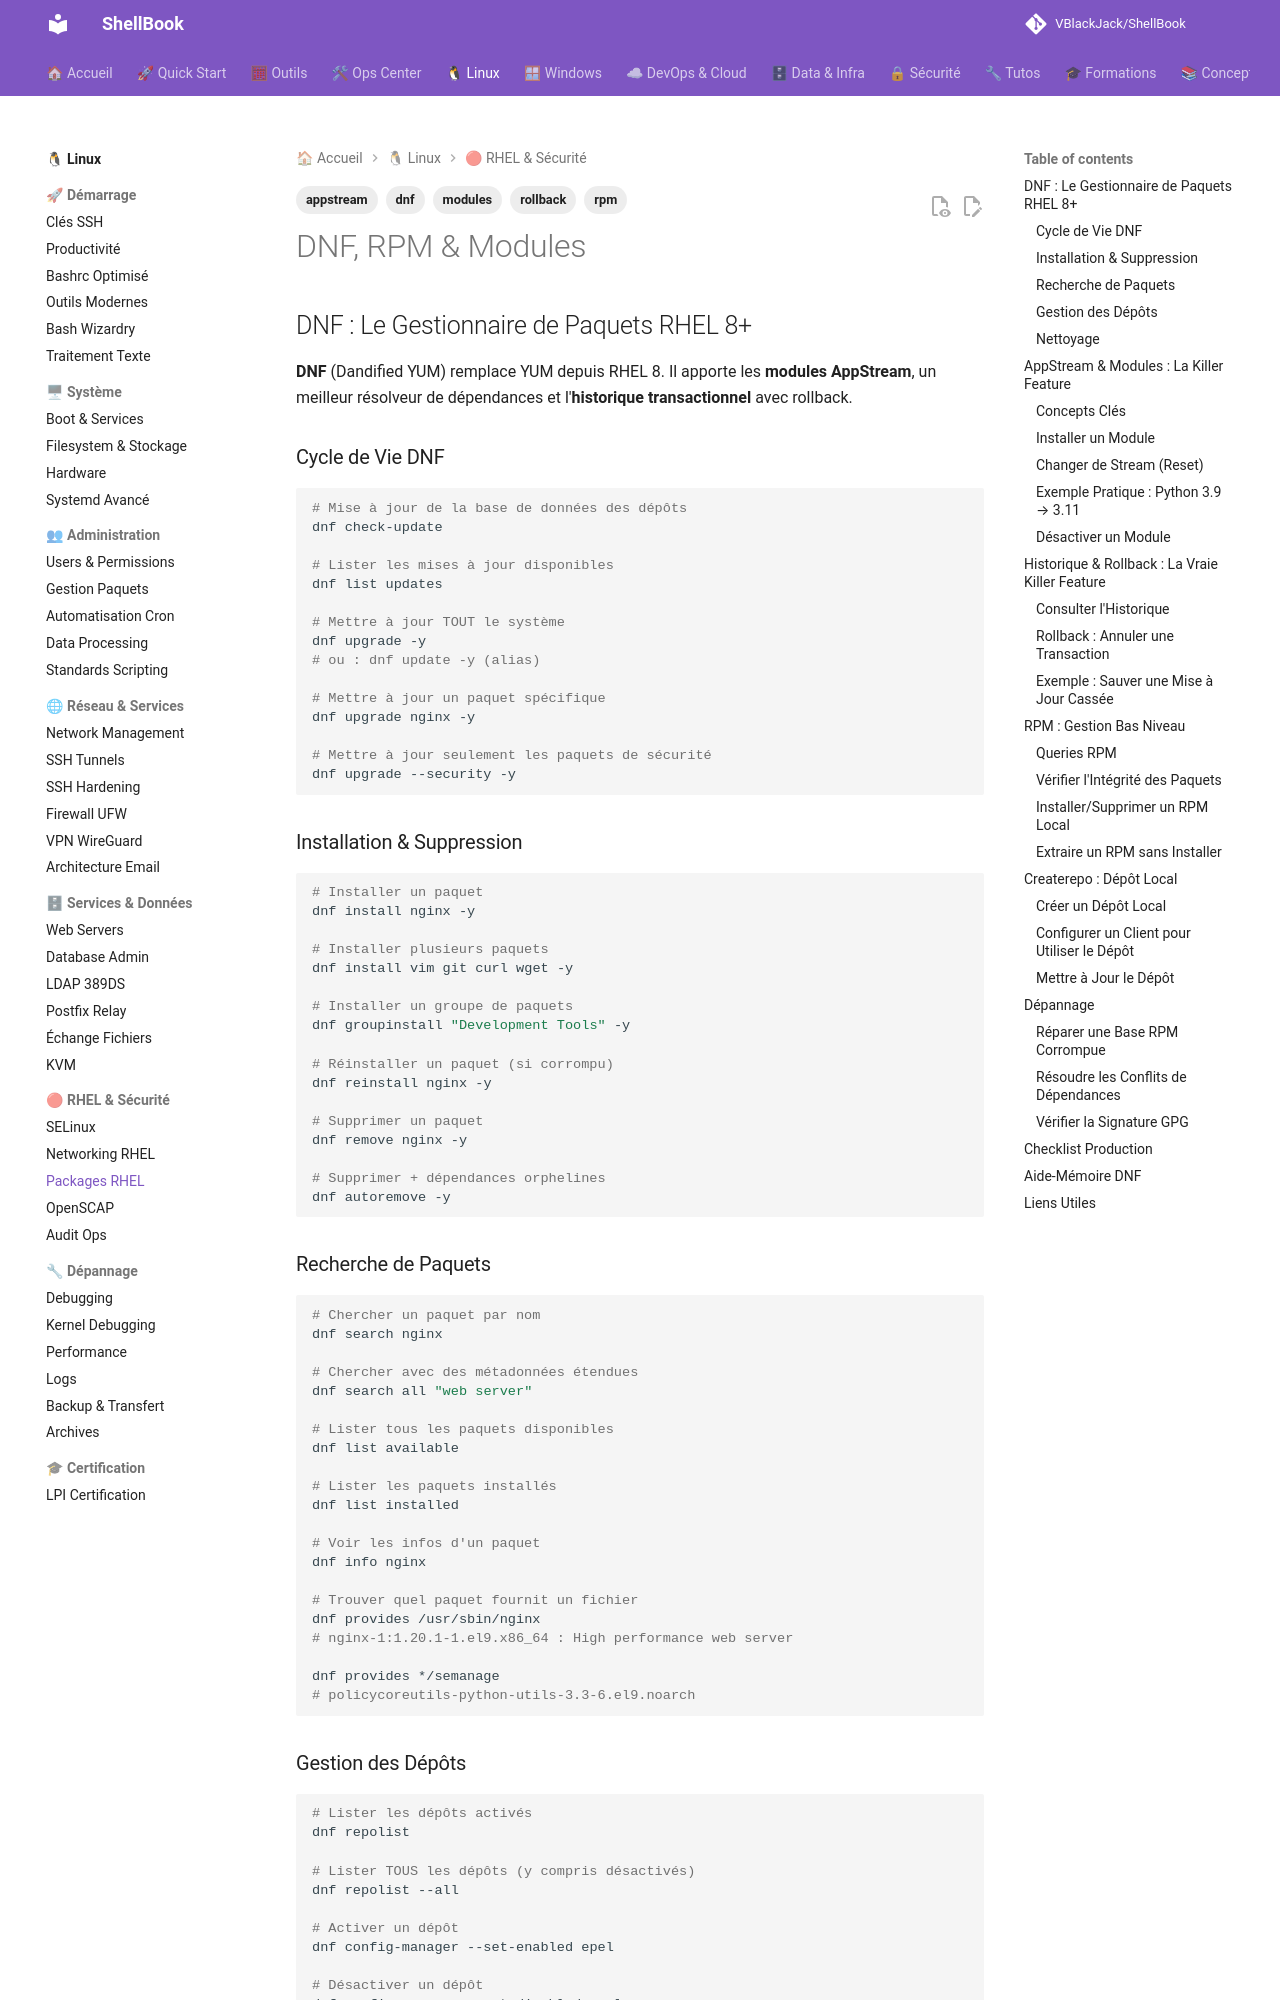

repository: VBlackJack/ShellBook · page: linux/rhel-package-management/index.html · generator: mkdocs

---
tags:
  - dnf
  - rpm
  - modules
  - appstream
  - rollback
---

# DNF, RPM & Modules

## DNF : Le Gestionnaire de Paquets RHEL 8+

**DNF** (Dandified YUM) remplace YUM depuis RHEL 8. Il apporte les **modules AppStream**, un meilleur résolveur de dépendances et l'**historique transactionnel** avec rollback.

### Cycle de Vie DNF

```bash
# Mise à jour de la base de données des dépôts
dnf check-update

# Lister les mises à jour disponibles
dnf list updates

# Mettre à jour TOUT le système
dnf upgrade -y
# ou : dnf update -y (alias)

# Mettre à jour un paquet spécifique
dnf upgrade nginx -y

# Mettre à jour seulement les paquets de sécurité
dnf upgrade --security -y
```

### Installation & Suppression

```bash
# Installer un paquet
dnf install nginx -y

# Installer plusieurs paquets
dnf install vim git curl wget -y

# Installer un groupe de paquets
dnf groupinstall "Development Tools" -y

# Réinstaller un paquet (si corrompu)
dnf reinstall nginx -y

# Supprimer un paquet
dnf remove nginx -y

# Supprimer + dépendances orphelines
dnf autoremove -y
```

### Recherche de Paquets

```bash
# Chercher un paquet par nom
dnf search nginx

# Chercher avec des métadonnées étendues
dnf search all "web server"

# Lister tous les paquets disponibles
dnf list available

# Lister les paquets installés
dnf list installed

# Voir les infos d'un paquet
dnf info nginx

# Trouver quel paquet fournit un fichier
dnf provides /usr/sbin/nginx
# nginx-1:1.20.1-1.el9.x86_64 : High performance web server

dnf provides */semanage
# policycoreutils-python-utils-3.3-6.el9.noarch
```

### Gestion des Dépôts

```bash
# Lister les dépôts activés
dnf repolist

# Lister TOUS les dépôts (y compris désactivés)
dnf repolist --all

# Activer un dépôt
dnf config-manager --set-enabled epel

# Désactiver un dépôt
dnf config-manager --set-disabled epel

# Ajouter un dépôt tiers
dnf config-manager --add-repo https://example.com/repo.repo

# Installer depuis un dépôt spécifique
dnf install --enablerepo=epel htop
```
